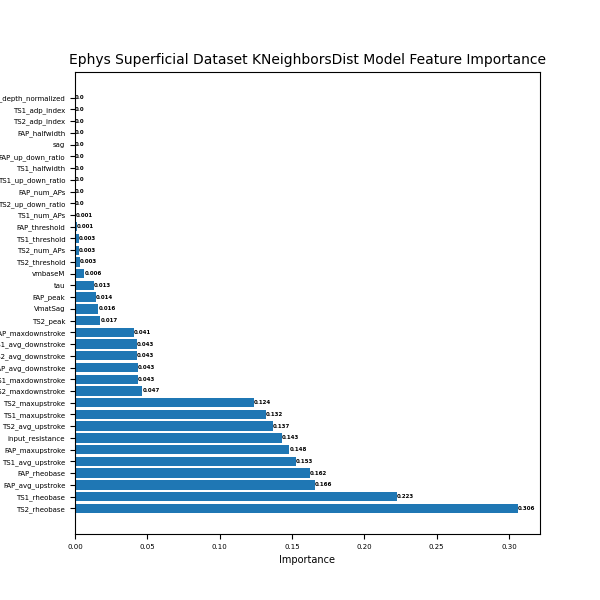

The file beside this chart, header and first rows:
, importance, stddev, p_value, n, p99_high, p99_low
TS2_rheobase, 0.3061, 0.0118, 2.6452083804772984e-07, 5, 0.3305, 0.2818
TS1_rheobase, 0.2227, 0.01906, 6.386359265244051e-06, 5, 0.2619, 0.1834
FAP_avg_upstroke, 0.1657, 0.01657, 1.1828743928228875e-05, 5, 0.1998, 0.1316
FAP_rheobase, 0.1625, 0.01198, 3.5210001449507834e-06, 5, 0.1871, 0.1378
TS1_avg_upstroke, 0.1528, 0.02188, 4.914278200031845e-05, 5, 0.1978, 0.1077
FAP_maxupstroke, 0.1482, 0.01608, 1.6380431067038465e-05, 5, 0.1813, 0.1151
input_resistance, 0.143, 0.0209, 5.315013903775811e-05, 5, 0.1861, 0.1
TS2_avg_upstroke, 0.1366, 0.02806, 0.0002024, 5, 0.1944, 0.07879
TS1_maxupstroke, 0.132, 0.01323, 1.1917537345578623e-05, 5, 0.1593, 0.1048
TS2_maxupstroke, 0.1236, 0.002708, 2.7596000854618883e-08, 5, 0.1292, 0.118
TS2_maxdownstroke, 0.0466, 0.006711, 5.020589725587053e-05, 5, 0.06042, 0.03278
TS1_maxdownstroke, 0.04337, 0.006309, 5.2260436354351596e-05, 5, 0.05636, 0.03038
FAP_avg_downstroke, 0.04337, 0.006711, 6.667418367090008e-05, 5, 0.05718, 0.02955
TS2_avg_downstroke, 0.04272, 0.007016, 8.425987112433953e-05, 5, 0.05716, 0.02827
TS1_avg_downstroke, 0.04272, 0.005789, 3.95025323451041e-05, 5, 0.05464, 0.0308
FAP_maxdownstroke, 0.04078, 0.008744, 0.0002389, 5, 0.05878, 0.02277
TS2_peak, 0.01748, 0.005879, 0.00133, 5, 0.02958, 0.005371
VmatSag, 0.01618, 0.005117, 0.001055, 5, 0.02672, 0.005645
FAP_peak, 0.01424, 0.007794, 0.007516, 5, 0.03029, -0.001808
tau, 0.01294, 0.003236, 0.0004321, 5, 0.01961, 0.006282
vmbaseM, 0.006472, 0.003964, 0.01087, 5, 0.01463, -0.001689
TS2_threshold, 0.003236, 0.003236, 0.0445, 5, 0.0099, -0.003427
TS2_num_APs, 0.002589, 0.00422, 0.121, 5, 0.01128, -0.006099
TS1_threshold, 0.002589, 0.002708, 0.04965, 5, 0.008164, -0.002986
FAP_threshold, 0.001294, 0.001773, 0.0889, 5, 0.004944, -0.002355
TS1_num_APs, 0.0006472, 0.001447, 0.187, 5, 0.003627, -0.002333
TS2_up_down_ratio, 0.0, 0.0, 0.5, 5, 0.0, 0.0
FAP_num_APs, 0.0, 0.0, 0.5, 5, 0.0, 0.0
TS1_up_down_ratio, 0.0, 0.0, 0.5, 5, 0.0, 0.0
TS1_halfwidth, 0.0, 0.0, 0.5, 5, 0.0, 0.0
FAP_up_down_ratio, 0.0, 0.0, 0.5, 5, 0.0, 0.0
sag, 0.0, 0.0, 0.5, 5, 0.0, 0.0
FAP_halfwidth, 0.0, 0.0, 0.5, 5, 0.0, 0.0
TS2_adp_index, 0.0, 0.0, 0.5, 5, 0.0, 0.0
TS1_adp_index, 0.0, 0.0, 0.5, 5, 0.0, 0.0
L23_depth_normalized, 0.0, 0.0, 0.5, 5, 0.0, 0.0
